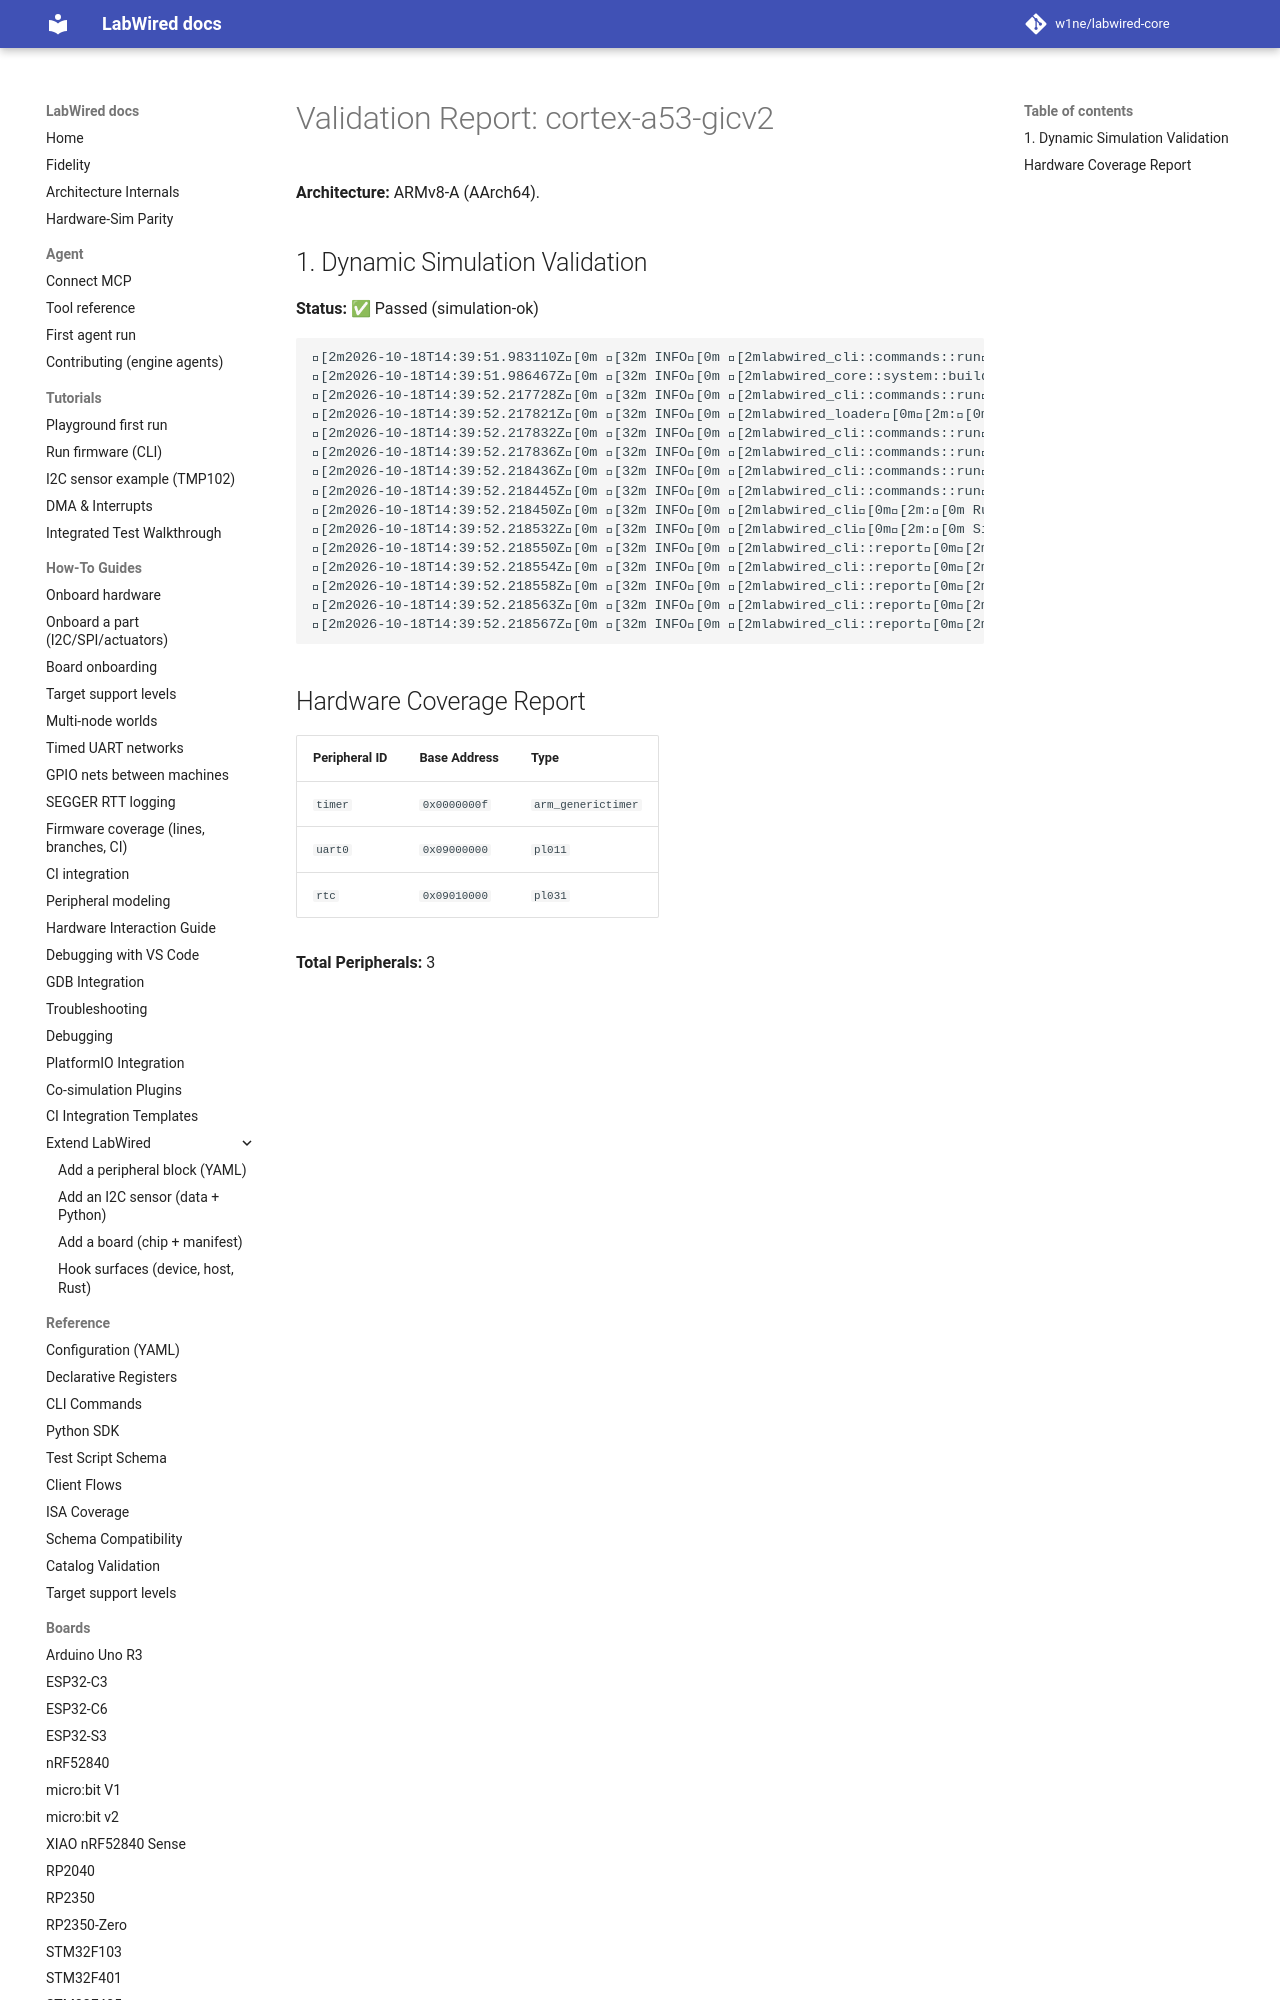

repository: MbedLabs/labwired-core · page: boards/cortex-a53-gicv2/index.html · generator: mkdocs

# Validation Report: cortex-a53-gicv2

**Architecture:** ARMv8-A (AArch64).

## 1. Dynamic Simulation Validation
**Status:** ✅ Passed (simulation-ok)

```text
[2m2026-10-18T14:39:51.983110Z[0m [32m INFO[0m [2mlabwired_cli::commands::run[0m[2m:[0m Starting LabWired Simulator
[2m2026-10-18T14:39:51.986467Z[0m [32m INFO[0m [2mlabwired_core::system::builder[0m[2m:[0m Loading chip descriptor: ../../chips/onboarding/cortex-a53-gicv2.yaml
[2m2026-10-18T14:39:52.217728Z[0m [32m INFO[0m [2mlabwired_cli::commands::run[0m[2m:[0m Loading firmware: "/home/andrii/Projects/labwired-renode/core/tests/fixtures/uart-ok-thumbv7m.elf"
[2m2026-10-18T14:39:52.217821Z[0m [32m INFO[0m [2mlabwired_loader[0m[2m:[0m ELF Entry Point: 0x401
[2m2026-10-18T14:39:52.217832Z[0m [32m INFO[0m [2mlabwired_cli::commands::run[0m[2m:[0m Firmware Loaded Successfully!
[2m2026-10-18T14:39:52.217836Z[0m [32m INFO[0m [2mlabwired_cli::commands::run[0m[2m:[0m Entry Point: 0x401
[2m2026-10-18T14:39:52.218436
